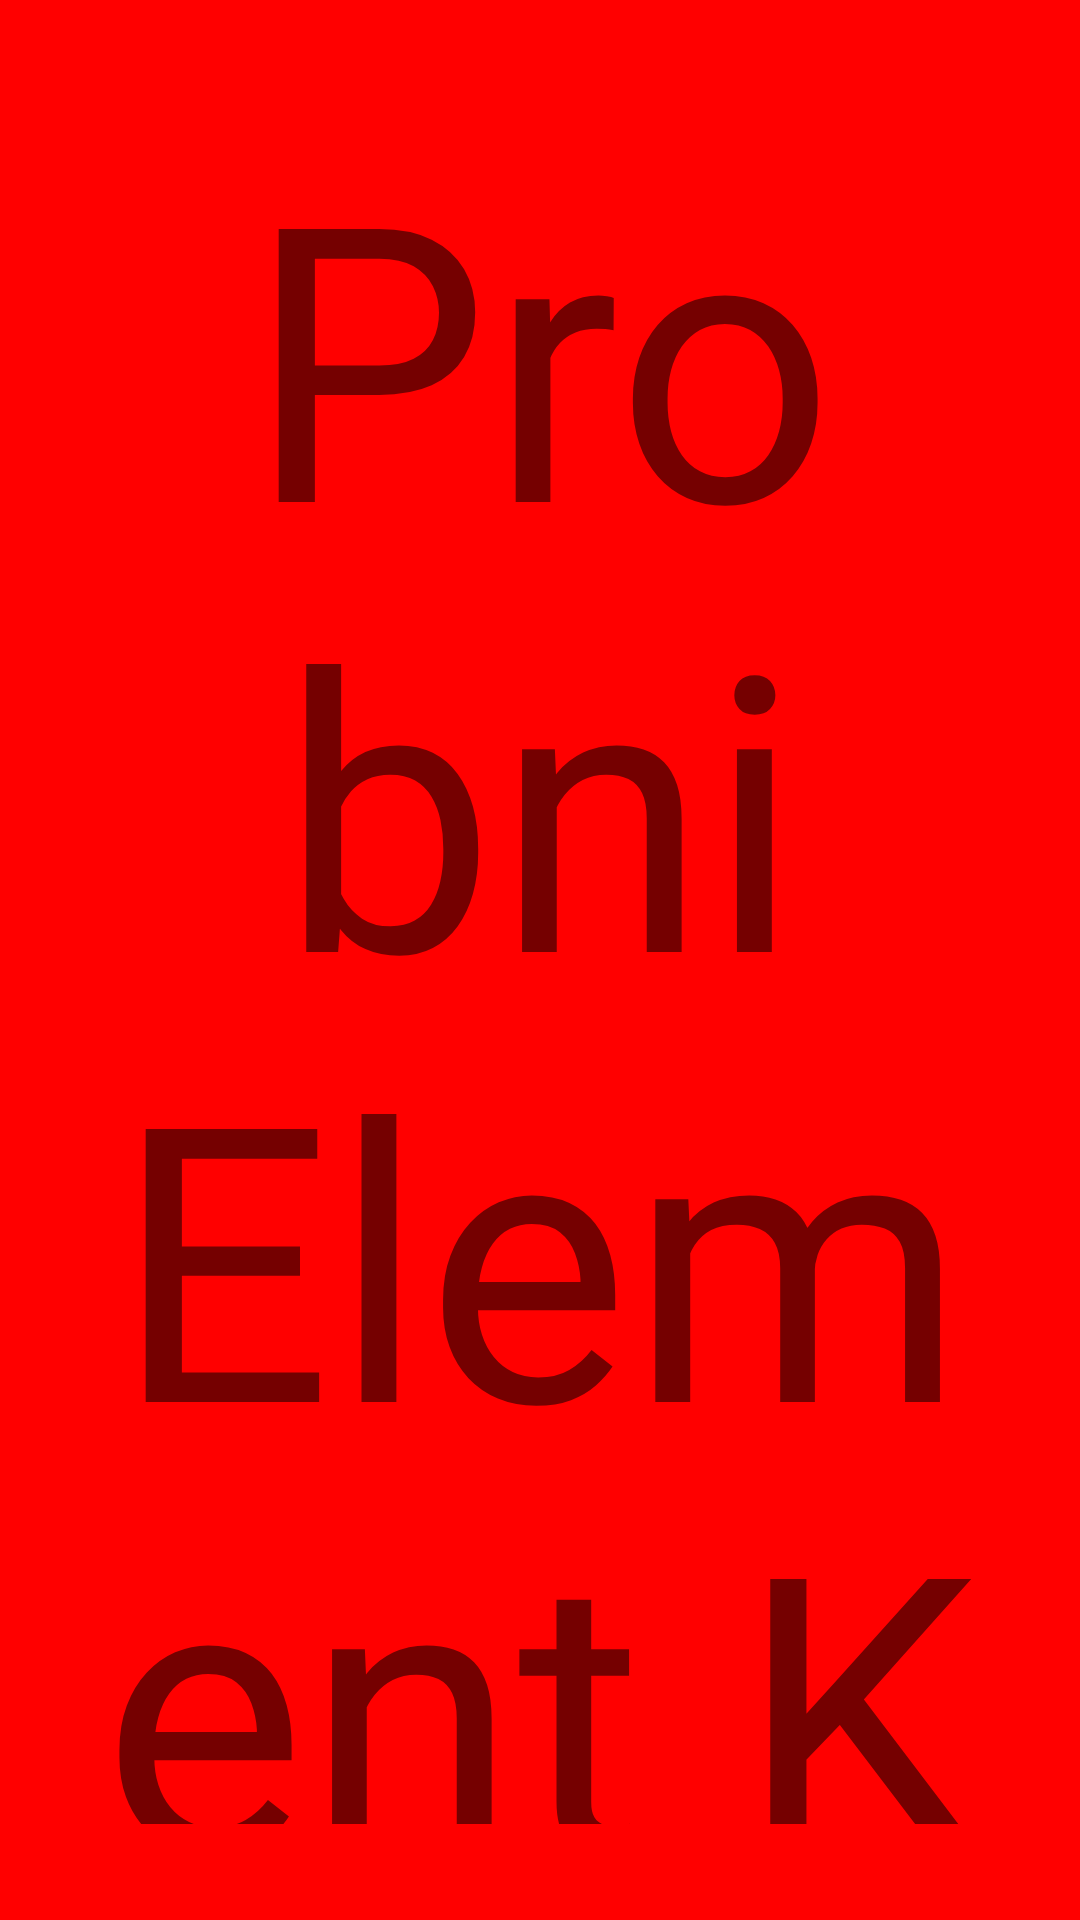

Produce the Android XML layout that renders to this screen, including the resource entries it uses.
<!-- AndroidManifest.xml: application theme AppTheme -->
<!-- res/layout/fragment_kasa.xml -->
<?xml version="1.0" encoding="utf-8"?>
<TextView xmlns:android="http://schemas.android.com/apk/res/android"
    android:id="@android:id/text1"
    android:text="@string/textProbniKasa"
    android:layout_width="match_parent"
    android:layout_height="match_parent"
    android:gravity="center"
    android:textSize="128sp"
    android:padding="32dp"
    android:background="#ff0000" />
<!-- resources referenced by this layout -->
<resources>
  <string name="textProbniKasa">Probni Element Kasa!</string>
  <style name="AppTheme" parent="AppBaseTheme">
          
      </style>
  <style name="AppBaseTheme" parent="Theme.AppCompat.Light">
          
      </style>
</resources>
